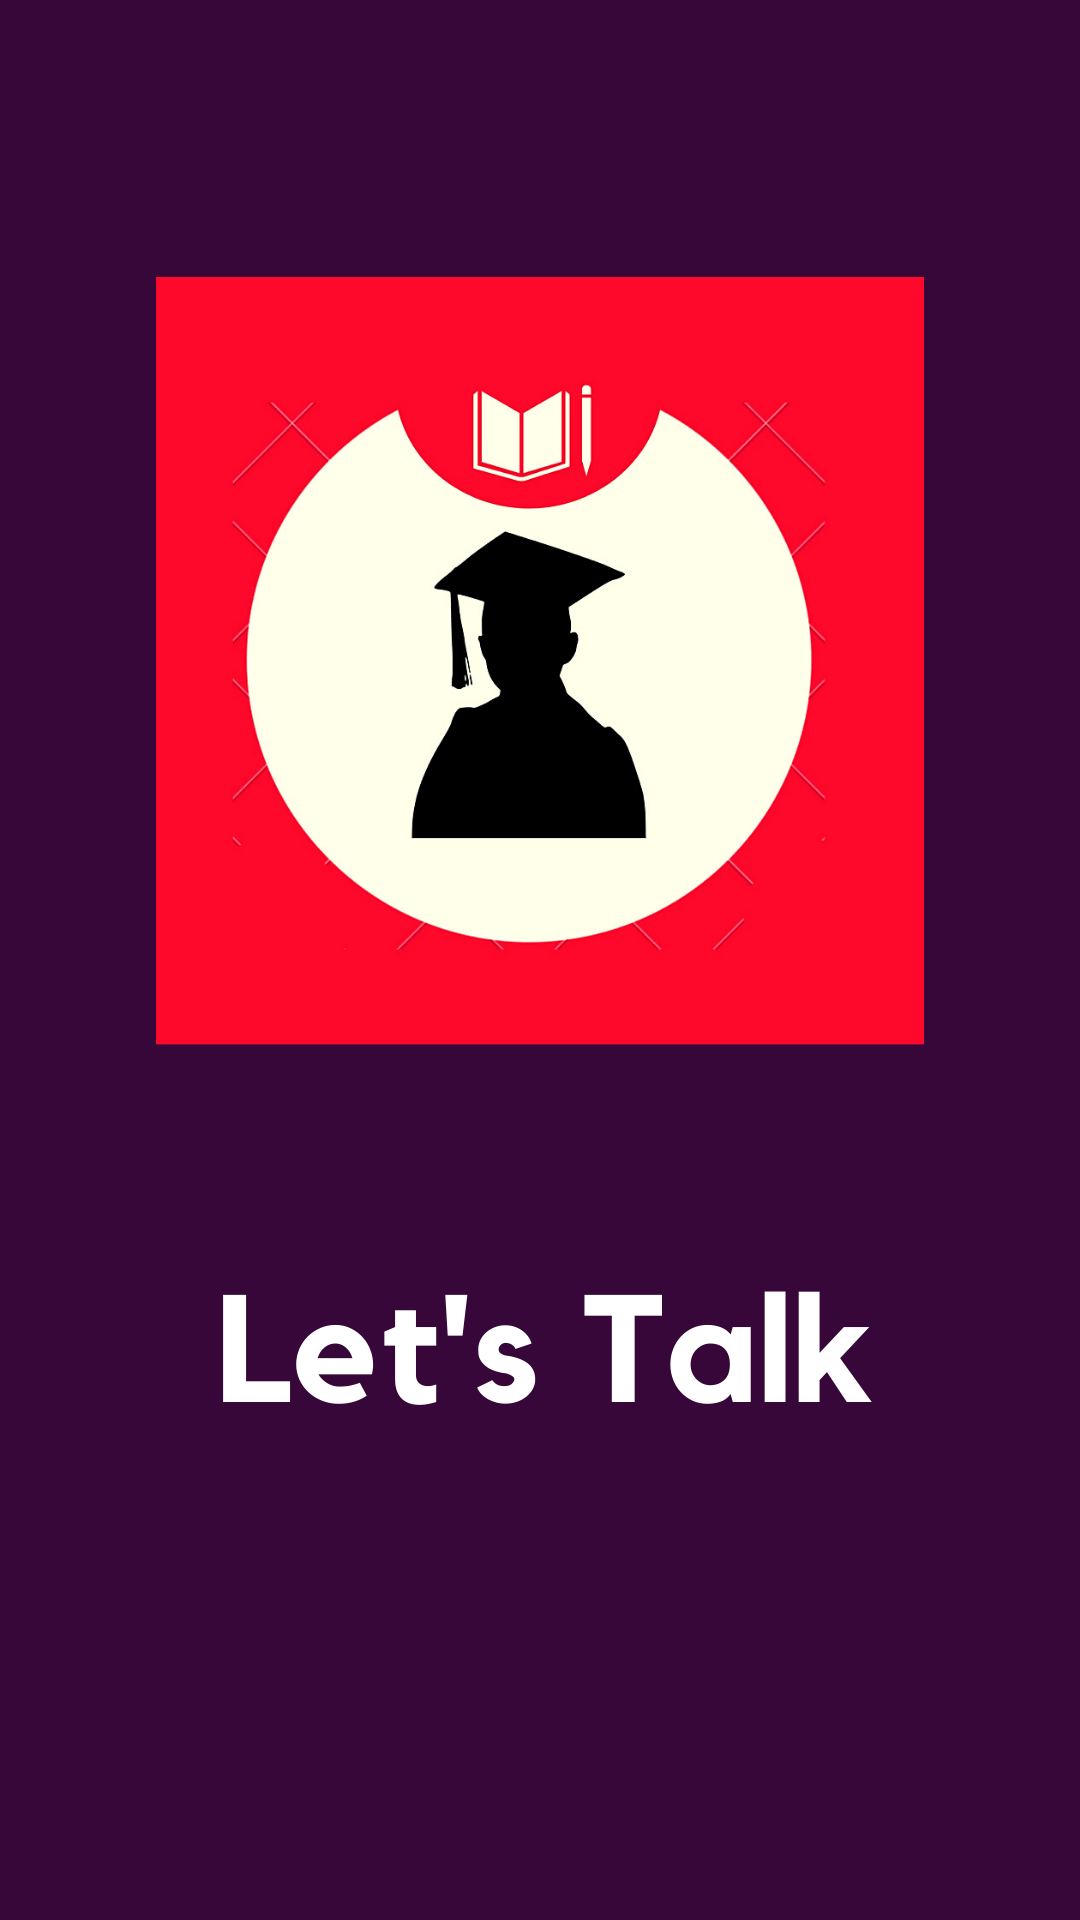

Reconstruct the res/layout file that produces this screen, plus the resources it refers to.
<!-- AndroidManifest.xml: application theme Theme.MobileChatApp -->
<!-- res/layout/activity_splqsh_screen.xml -->
<?xml version="1.0" encoding="utf-8"?>
<androidx.constraintlayout.widget.ConstraintLayout xmlns:android="http://schemas.android.com/apk/res/android"
    xmlns:app="http://schemas.android.com/apk/res-auto"
    xmlns:tools="http://schemas.android.com/tools"
    android:layout_width="match_parent"
    android:layout_height="match_parent"
    tools:context=".SplqshScreen"
    android:background="@drawable/splash"
    >
    <ImageView
        android:layout_width="match_parent"
        android:layout_height="match_parent"

        />

</androidx.constraintlayout.widget.ConstraintLayout>
<!-- resources referenced by this layout -->
<resources>
  <!-- drawable splash: png bitmap (drawable, 171055 bytes) -->
  <style name="Theme.MobileChatApp" parent="Theme.MaterialComponents.DayNight.DarkActionBar">
          
          <item name="colorPrimary">@color/purple_500</item>
          <item name="colorPrimaryVariant">@color/purple_700</item>
          <item name="colorOnPrimary">@color/white</item>
          
          <item name="colorSecondary">@color/teal_200</item>
          <item name="colorSecondaryVariant">@color/teal_700</item>
          <item name="colorOnSecondary">@color/black</item>
          
          <item name="android:statusBarColor" tools:targetApi="l">?attr/colorPrimaryVariant</item>
          
      </style>
  <!-- not gathered from this repository: default colours our renderer supplied (Android Studio template values) -->
  <color name="purple_500">#FF6200EE</color>
  <color name="purple_700">#FF3700B3</color>
  <color name="teal_200">#FF03DAC5</color>
  <color name="teal_700">#FF018786</color>
  <color name="black">#FF000000</color>
  <color name="white">#FFFFFFFF</color>
</resources>
